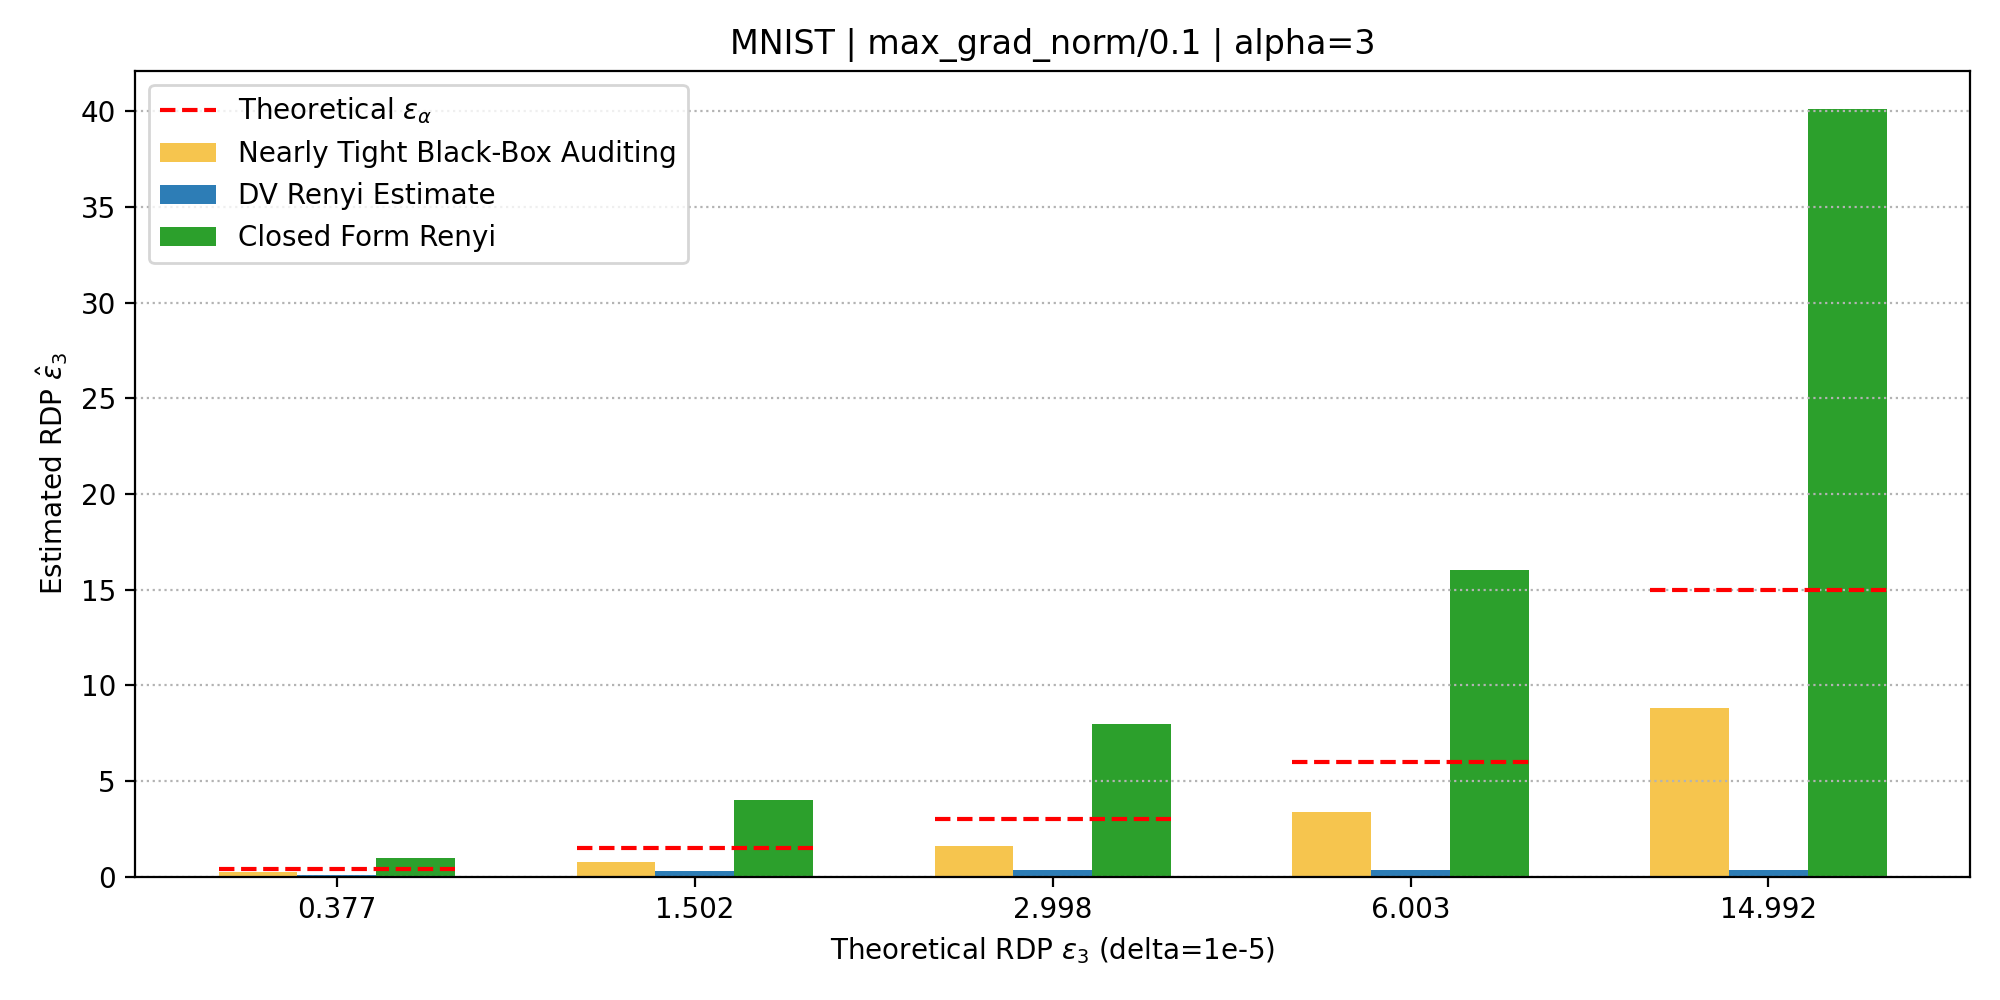

The data file committed next to this chart (first rows):
group_root, dataset, alpha, dp_eps, theoretical_rdp_eps, losses_in_count, losses_out_count, dv_epochs, dv_batch_size, dv_lr, dv_ema_rate, nearly_tight_dp_mean, nearly_tight_rdp_mean, dv_qp_raw, dv_pq_raw, dv_selected_raw, dv_scaled_alpha, closed_qp_raw, closed_pq_raw, closed_selected_raw, closed_scaled_alpha, closed_qp_mu0, closed_qp_var0, closed_qp_mu1
exp_data/max_grad_norm/0.1, mnist_half_cnn, 3.0, 2.0, 0.3773, 500, 500, 750, 400, 0.0001, 1.0, 1.327, 0.2237, 0.03493, nan, 0.03493, 0.1048, 0.2582, 0.331, 0.331, 0.9931, -3.332, 0.001292, -3.348
exp_data/max_grad_norm/0.1, mnist_half_cnn, 3.0, 4.38, 1.502, 500, 500, 750, 400, 0.0001, 1.0, 2.925, 0.7592, 0.1008, nan, 0.1008, 0.3025, 1.044, 1.331, 1.331, 3.993, -3.332, 0.0003219, -3.348
exp_data/max_grad_norm/0.1, mnist_half_cnn, 3.0, 6.57, 2.998, 500, 500, 750, 400, 0.0001, 1.0, 4.477, 1.58, 0.1218, nan, 0.1218, 0.3655, 2.091, 2.663, 2.663, 7.988, -3.332, 0.0001612, -3.348
exp_data/max_grad_norm/0.1, mnist_half_cnn, 3.0, 10.0, 6.003, 500, 500, 750, 400, 0.0001, 1.0, 6.997, 3.355, 0.1199, nan, 0.1199, 0.3598, 4.211, 5.34, 5.34, 16.02, -3.332, 8.033086966916266e-05, -3.349
exp_data/max_grad_norm/0.1, mnist_half_cnn, 3.0, 17.85, 14.99, 500, 500, 750, 400, 0.0001, 1.0, 12.67, 8.807, 0.1238, nan, 0.1238, 0.3714, 10.53, 13.37, 13.37, 40.11, -3.333, 3.2119158571988685e-05, -3.349
